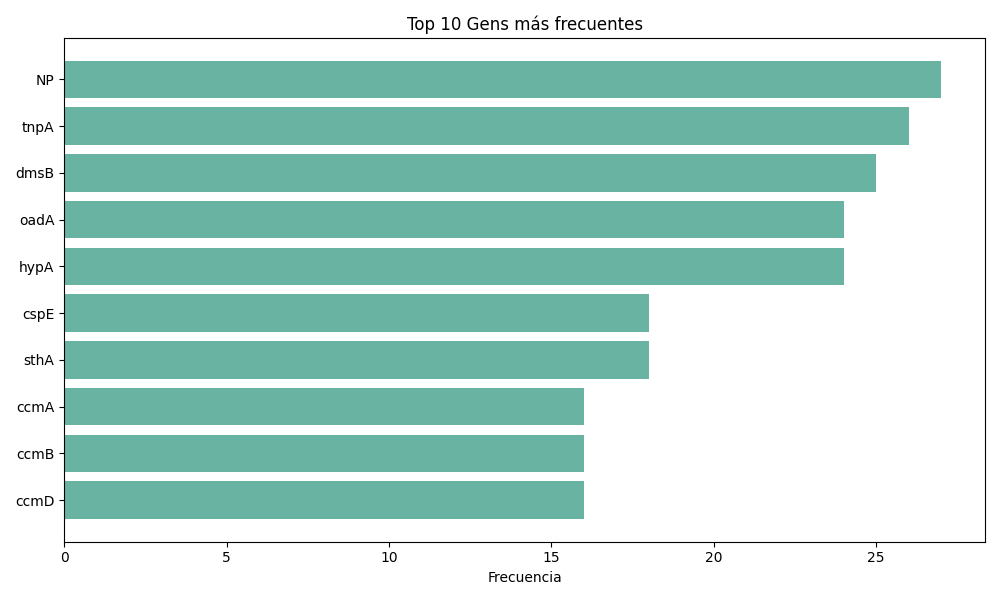

Data behind this chart, as committed beside it:
Gen, Frecuencia
NP, 27
tnpA, 26
dmsB, 25
oadA, 24
hypA, 24
cspE, 18
sthA, 18
ccmA, 16
ccmB, 16
ccmD, 16
ccmE, 16
dsbE, 16
ilvN, 16
rbsK, 16
fucP, 16
mgtA, 16
araD, 16
ulaD, 16
asd, 16
glgX, 16
trpS, 16
tuf, 16
pflB, 16
tkt, 16
rarD, 16
fucO, 16
flhA, 16
hypC, 16
sseB, 16
sseA, 16
tal, 16
pta, 16
serB, 16
ompC, 16
mrdA, 16
ftsI, 16
narH, 16
narI, 16
fdnG, 16
fdxH, 16
osmY, 16
bioD, 16
cydB, 16
citC, 16
citD, 16
citE, 16
citF, 16
citX, 16
citG, 16
leuD, 16
leuC, 16
arcA, 16
argF, 16
radC, 15
ilvD, 13
folP, 13
pfkB, 13
ptsP, 13
adhE, 12
dmsD, 11
... 2,628 more rows
